pico-8 play session: no input (idle)

[t = 1 s] idle ~1s (no d-pad/buttons)
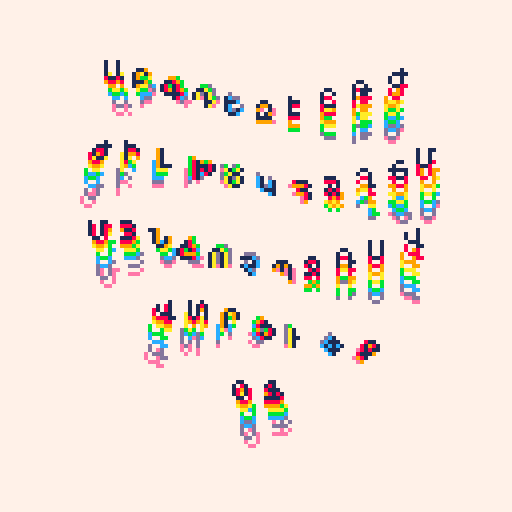
[t = 2 s] idle ~2s (no d-pad/buttons)
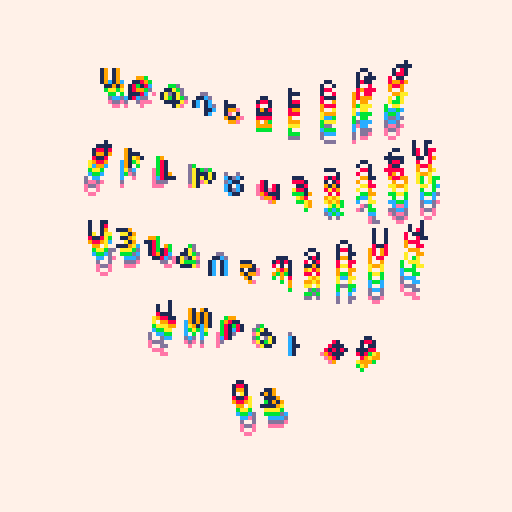
[t = 4 s] idle ~4s (no d-pad/buttons)
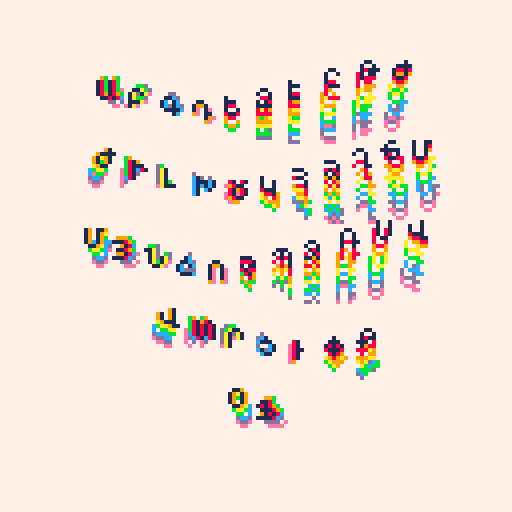
[t = 6 s] idle ~6s (no d-pad/buttons)
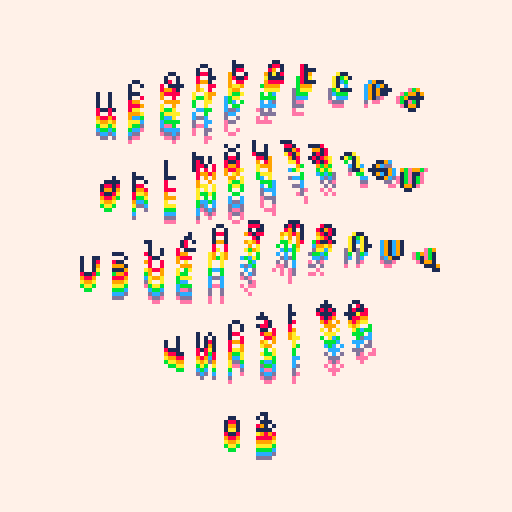
[t = 8 s] idle ~8s (no d-pad/buttons)
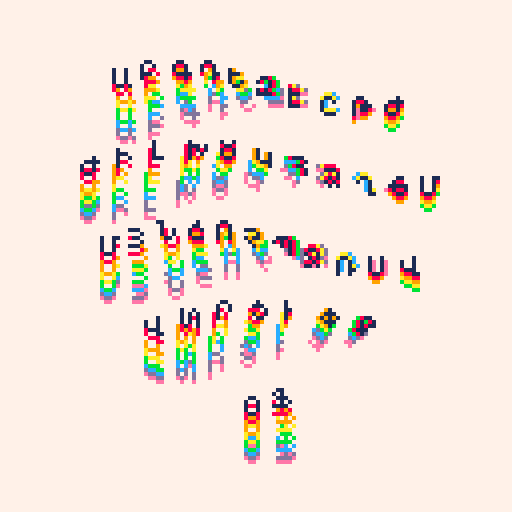

pico-8 cartridge
version 34
__lua__

-- original font hypix by Davit Saroyan
-- https://fonter.am/en/fonts/hypix

-- load font
poke(0x5600,unpack(split"6,6,6,10,10,126,0,0,0,0,0,0,0,0,0,0,0,0,0,0,0,0,0,0,0,0,0,0,0,0,0,0,0,0,0,0,0,0,0,0,0,0,0,0,0,0,0,0,0,0,0,0,0,0,0,0,0,0,0,0,0,0,0,0,0,0,0,0,0,0,0,0,0,0,0,0,0,0,0,0,0,0,0,0,0,0,0,0,0,0,0,0,0,0,0,0,0,0,0,0,0,0,0,0,0,0,0,0,0,0,0,0,0,0,0,0,0,0,0,0,0,0,0,0,0,0,0,0,63,63,63,63,63,63,63,0,0,0,63,63,63,0,0,0,0,0,63,51,63,0,0,0,0,0,51,12,51,0,0,0,0,0,51,0,51,0,0,0,0,0,51,51,51,0,0,0,0,48,60,63,60,48,0,0,0,3,15,63,15,3,0,0,62,6,6,6,6,0,0,0,0,0,48,48,48,48,62,0,99,54,28,62,8,62,8,0,0,0,0,24,0,0,0,0,0,0,0,0,0,12,24,0,0,0,0,0,0,12,12,0,0,0,10,10,0,0,0,0,0,4,10,4,0,0,0,0,0,0,0,0,0,0,0,0,12,12,12,12,12,0,12,0,0,54,54,0,0,0,0,0,0,54,127,54,54,127,54,0,8,62,11,62,104,62,8,0,0,51,24,12,6,51,0,0,14,27,27,110,59,59,110,0,12,12,0,0,0,0,0,0,24,12,6,6,6,12,24,0,12,24,48,48,48,24,12,0,0,54,28,127,28,54,0,0,0,12,12,63,12,12,0,0,0,0,0,0,0,12,12,6,6,5,14,20,15,0,0,0,0,0,0,0,0,12,12,0,6,9,9,9,6,0,0,0,62,99,115,107,103,99,62,0,24,28,24,24,24,24,60,0,63,96,96,62,3,3,127,0,63,96,96,60,96,96,63,0,51,51,51,126,48,48,48,0,127,3,3,63,96,96,63,0,62,3,3,63,99,99,62,0,127,96,48,24,12,12,12,0,62,99,99,62,99,99,62,0,62,99,99,126,96,96,62,0,0,0,12,0,0,12,0,0,12,18,26,7,2,0,0,0,48,24,12,6,12,24,48,0,0,0,30,0,30,0,0,0,6,12,24,48,24,12,6,0,30,51,48,24,12,0,12,0,0,30,51,59,59,3,30,0,9,9,9,9,22,0,0,0,6,9,1,7,1,0,0,0,6,9,9,30,8,0,0,0,6,9,9,24,8,0,0,0,1,7,1,9,6,0,0,0,6,9,8,5,15,0,0,0,1,7,1,1,7,0,0,0,6,9,1,1,14,0,0,0,6,9,29,13,1,0,0,0,8,30,9,9,6,0,0,0,1,7,9,1,1,0,0,0,1,1,1,1,7,0,0,0,1,23,21,9,1,0,0,0,9,6,9,9,6,0,0,0,1,9,9,14,8,0,0,0,7,8,6,8,8,0,0,0,7,8,10,5,10,0,0,0,6,9,8,8,24,0,0,0,12,2,31,18,12,0,0,0,25,9,9,9,6,0,0,0,7,8,6,8,7,0,0,0,3,2,18,18,12,0,0,0,4,6,9,1,14,0,0,0,6,9,9,9,9,0,0,0,7,8,13,2,4,0,0,0,14,21,20,16,16,0,0,0,6,9,10,4,11,0,0,0,6,9,9,25,9,0,0,0,9,9,9,9,6,0,0,0,8,9,9,14,24,0,0,0,9,21,21,21,18,0,0,0,6,9,9,1,1,0,0,0,9,9,9,9,22,0,0,0,6,9,1,7,1,0,0,0,6,9,9,30,8,0,0,0,6,9,9,24,8,0,0,0,1,7,1,9,6,0,0,0,6,9,8,5,15,0,0,0,1,7,1,1,7,0,0,0,9,9,9,9,22,0,0,0,9,9,9,9,22,0,0,0,9,9,9,9,22,0,0,0,9,9,9,9,22,0,0,0,9,9,9,9,22,0,0,0,9,9,9,9,22,0,0,0,9,9,9,9,22,0,0,0,9,9,9,9,22,0,0,0,9,9,9,9,22,0,0,0,9,9,9,9,22,0,0,0,9,9,9,9,22,0,0,0,9,9,9,9,22,0,0,0,9,9,9,9,22,0,0,0,9,9,9,9,22,0,0,0,9,9,9,9,22,0,0,0,9,9,9,9,22,0,0,0,9,9,9,9,22,0,0,0,9,9,9,9,22,0,0,0,9,9,9,9,22,0,0,0,2,7,8,9,6,0,0,0,6,9,9,9,9,0,0,0,1,1,3,1,1,0,0,0,4,14,21,14,4,0,0,0,0,0,0,0,0,0,0,0,127,127,127,127,127,127,127,0,85,42,85,42,85,42,85,0,65,99,127,93,93,119,62,0,62,99,99,119,62,65,62,0,17,68,17,68,17,68,17,0,4,12,124,62,31,24,16,0,28,38,95,95,127,62,28,0,34,119,127,127,62,28,8,0,42,28,54,119,54,28,42,0,28,28,62,93,28,20,20,0,8,28,62,127,62,42,58,0,62,103,99,103,62,65,62,0,62,127,93,93,127,99,62,0,24,120,8,8,8,15,7,0,62,99,107,99,62,65,62,0,8,20,42,93,42,20,8,0,0,0,0,85,0,0,0,0,62,115,99,115,62,65,62,0,8,28,127,28,54,34,0,0,127,34,20,8,20,34,127,0,62,119,99,99,62,65,62,0,0,10,4,0,80,32,0,0,17,42,68,0,17,42,68,0,62,107,119,107,62,65,62,0,127,0,127,0,127,0,127,0,85,85,85,85,85,85,85,0"))
-- set to default
poke(0x5f58,0x81)

-- alphabet
a = "ABCDEFGHIJKLMNOPQRSTUVWXYZ[\\]^_`{}~;/-"

--display plain
--[[
cls()
print("ABCDEFGHIJ", 10, 10)
print("KLMNOPQRST", 10, 20)
print("UVWXYZ[\\]^", 10, 30)
print("_`{}~;/-", 16, 40)
--]]

OFFSET = 20
OFFSET_X = 14
PULLBACK = 10

function _draw()
	cls(7)
    pal(7,1)
	-- f--or each color
	-- (from pink -> white)
	for col = 14,7,-1 do
		-- for each letter
		for i=0,10 do
			-- t() is the same as time()
			t1 = t()*30 + i*4 - col*2
		    -- position
			x = i*8     +cos(t1/100)*3 + OFFSET_X - 5
			y = 1*OFFSET+(col-7)+cos(t1/50)*5 - PULLBACK
			print(sub(a,i,i), x, y, col)
		end
		for i=0,10 do
			-- t() is the same as time()
			t1 = t()*30 + i*4 - col*2 + 50
		    -- position
			x = i*8     +cos(t1/100)*3 - 1 + OFFSET_X
			y = 2*OFFSET+(col-7)+cos(t1/50)*5 - PULLBACK
			print(sub(a,i+10,i+10), x, y, col)
		end
		for i=0,10 do
			-- t() is the same as time()
			t1 = t()*30 + i*4 - col*2 + 100
		    -- position
			x = i*8     +cos(t1/100)*3 - 1 + OFFSET_X
			y = 3*OFFSET+(col-7)+cos(t1/50)*5 - PULLBACK
			print(sub(a,i+20,i+20), x, y, col)
		end
		for i=0,6 do
			-- t() is the same as time()
			t1 = t()*30 + i*4 - col*2 + 150
		    -- position
			x = i*8     +cos(t1/100)*3 + 15 + OFFSET_X
			y = 4*OFFSET+(col-7)+cos(t1/50)*5 - PULLBACK
			print(sub(a,i+30,i+30), x, y, col)
		end
		for i=0,1 do
			-- t() is the same as time()
			t1 = t()*30 + i*4 - col*2 + 200
		    -- position
			x = i*8     +cos(t1/100)*3 + 35  + OFFSET_X
			y = 5*OFFSET+(col-7)+cos(t1/50)*5 - PULLBACK
			print(sub(a,i+37,i+37), x, y, col)
		end

    end
end
__gfx__
00000000000000000000000000000000000000000000000000000000000000000000000000000000000000000000000000000000000000000000000000000000
00000000000000000000000000000000000000000000000000000000000000000000000000000000000000000000000000000000000000000000000000000000
00700700000000000000000000000000000000000000000000000000000000000000000000000000000000000000000000000000000000000000000000000000
00077000000000000000000000000000000000000000000000000000000000000000000000000000000000000000000000000000000000000000000000000000
00077000000000000000000000000000000000000000000000000000000000000000000000000000000000000000000000000000000000000000000000000000
00700700000000000000000000000000000000000000000000000000000000000000000000000000000000000000000000000000000000000000000000000000
